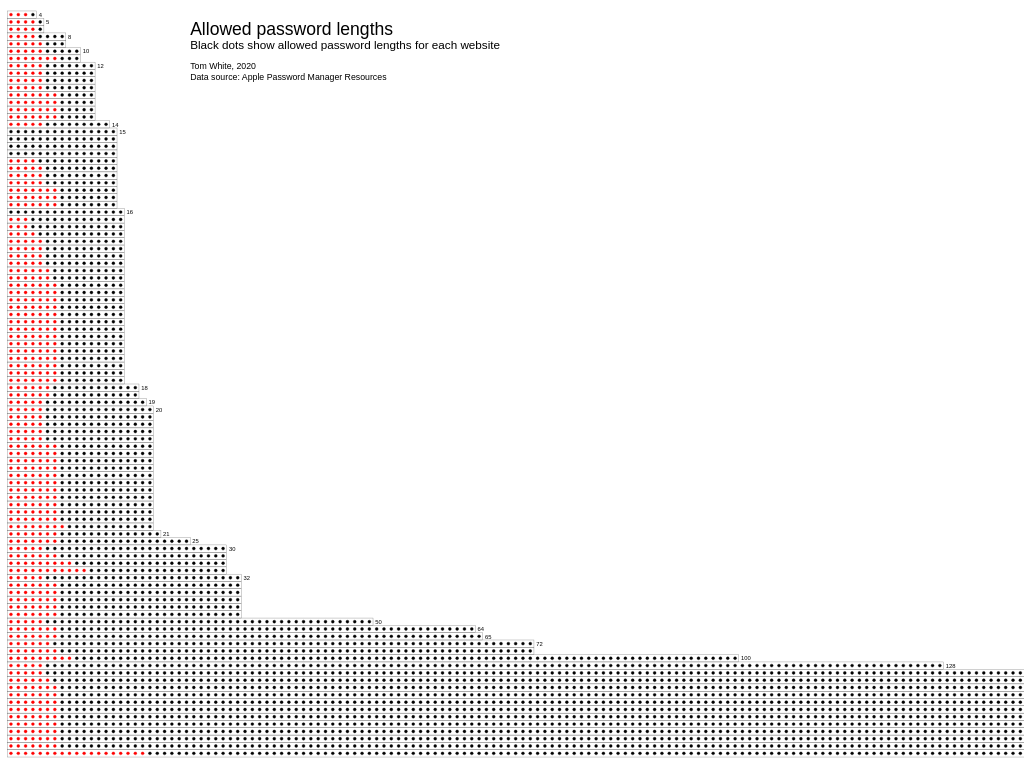
D3 v5 page, settled after 360 driven frames (6 s of simulated time); the page loaded 1 data file(s).


      // set the dimensions and margins of the graph
      const margin = { top: 10, right: 10, bottom: 10, left: 10 },
        width = 1400 - margin.left - margin.right,
        height = 1040 - margin.top - margin.bottom;

      // append the svg object to the body of the page
      var g = d3
        .select("#plot")
        .append("svg")
        .attr(
          "viewBox",
          `0 0 ${width + margin.left + margin.right} ${
            height + margin.top + margin.bottom
          }`
        )
        .append("g")
        .attr("transform", "translate(" + margin.left + "," + margin.top + ")");
      d3.csv("data/password-lengths.csv", d3.autoType).then((data) => {
        // Fill in missing min and max lengths
        const maxMaxLength = d3.max(data, (d) => d.maxlength);
        data = data.map((d) => {
          d.unbounded = false;
          if (d.minlength == null) {
            d.minlength = 0;
          }
          if (d.maxlength == null) {
            d.maxlength = maxMaxLength + 1;
            d.unbounded = true;
          }
          return d;
        });

        // Sort by max then min length
        data = data.sort((a, b) => {
          if (a.maxlength != b.maxlength) {
            return a.maxlength - b.maxlength;
          }
          return a.minlength - b.minlength;
        });

        // Add an index
        data = data.map((d, i) => {
          d.yi = i;
          return d;
        });

        // Draw password boxes
        g.selectAll("boxes")
          .data(data)
          .enter()
          .append("rect")
          .attr("class", "box")
          .attr("width", (d) => (d.unbounded ? width * 2 : d.maxlength * 10))
          .attr("height", 10)
          .attr("x", 0)
          .attr("y", (d) => d.yi * 10);

        // Draw labels for each unique max length
        const bounded = data.filter((d) => !d.unbounded);
        function unique(array, propertyName) {
          return array.filter(
            (e, i) =>
              array.findIndex((a) => a[propertyName] === e[propertyName]) === i
          );
        }
        g.selectAll("labels")
          .data(unique(bounded, "maxlength"))
          .enter()
          .append("text")
          .attr("class", "max-value")
          .text((d) => d.maxlength)
          .attr("x", (d) => d.maxlength * 10 + 3)
          .attr("y", (d) => d.yi * 10 + 8);

        // Draw symbols (circles) for each position in each password box
        function validLength(d, l) {
          if (d.unbounded) {
            return l >= d.minlength;
          }
          return l >= d.minlength && l <= d.maxlength;
        }

        g.selectAll("symbols")
          .data(data)
          .enter()
          .selectAll("each-symbol")
          .data((d, i) =>
            d3.range(d.unbounded ? (width * 2) / 10 : d.maxlength).map(() => d)
          )
          .enter()
          .append("circle")
          .attr("class", (d, i) =>
            validLength(d, i + 1) ? "valid-length" : "invalid-length"
          )
          .attr("cx", (d, i) => i * 10 + 5)
          .attr("cy", (d) => d.yi * 10 + 5)
          .attr("r", 2);

        // Add title, captions, etc
        g.append("text")
          .attr("x", 250)
          .attr("y", 15)
          .attr("font-family", "sans-serif")
          .attr("font-size", "24px")
          .attr("alignment-baseline", "hanging")
          .text("Allowed password lengths");
        g.append("text")
          .attr("x", 250)
          .attr("y", 40)
          .attr("font-family", "sans-serif")
          .attr("font-size", "16px")
          .attr("alignment-baseline", "hanging")
          .text("Black dots show allowed password lengths for each website");
        g.append("text")
          .attr("x", 250)
          .attr("y", 70)
          .attr("font-family", "sans-serif")
          .attr("font-size", "12px")
          .attr("alignment-baseline", "hanging")
          .attr("class", "caption")
          .text("Tom White, 2020");
        g.append("text")
          .attr("x", 250)
          .attr("y", 85)
          .attr("font-family", "sans-serif")
          .attr("font-size", "12px")
          .attr("alignment-baseline", "hanging")
          .attr("class", "caption")
          .text("Data source: Apple Password Manager Resources");
      });
    

### data: data/password-lengths.csv
minlength, maxlength
6, 16
8, 20
8, 15
6, 20
8, 20
8, 20
8, 
6, 15
6, 19
8, 
8, 65
6, 14
8, 20
, 15
7, 16
6, 20
8, 16
8, 20
8, 32
7, 18
8, 32
6, 50
8, 16
8, 20
5, 8
5, 5
6, 15
8, 72
7, 18
8, 25
5, 15
8, 21
8, 
8, 20
5, 5
6, 12
4, 16
, 15
8, 16
8, 12
8, 16
8, 16
6, 12
20, 
6, 8
5, 16
8, 16
8, 
7, 72
8, 16
8, 
, 16
8, 32
6, 20
6, 30
8, 
6, 10
8, 30
, 15
8, 16
... 42 more rows